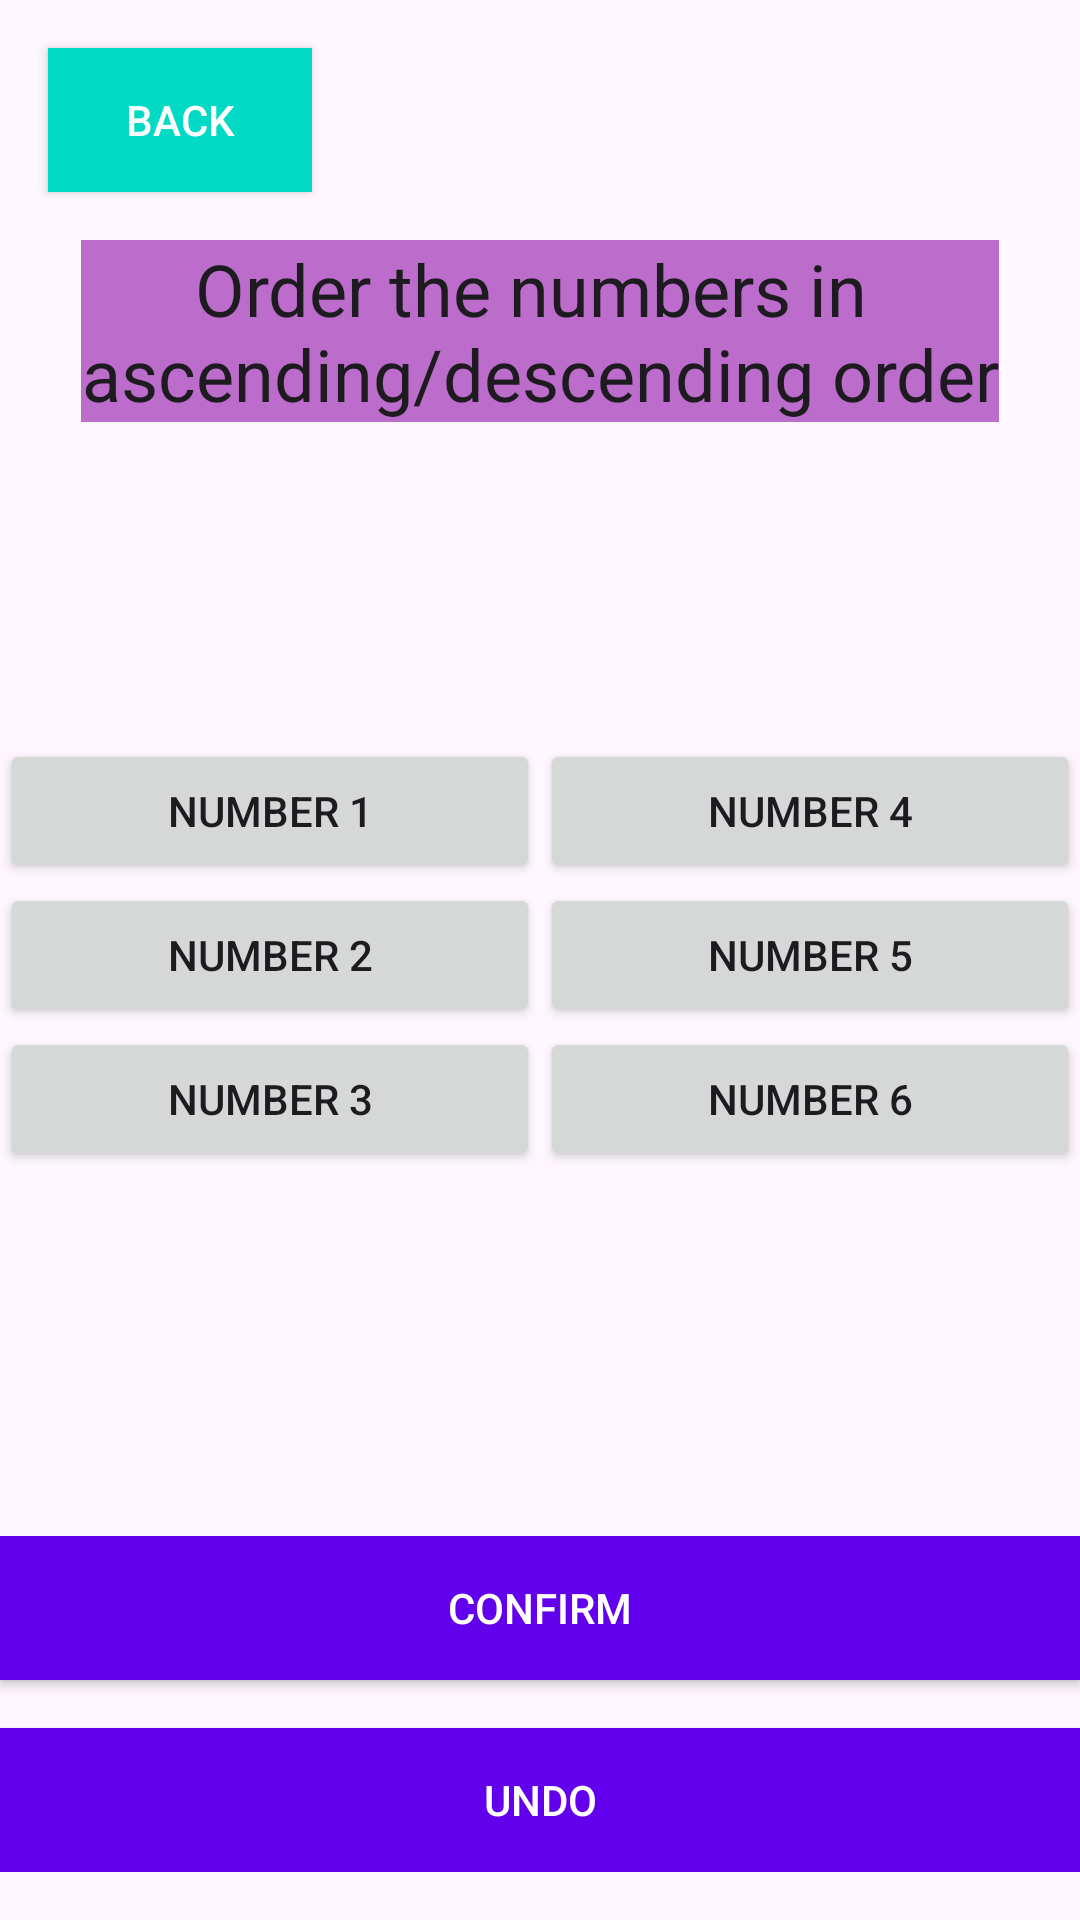

This screen was rendered from an Android layout file. Write that file and the resources it references.
<!-- AndroidManifest.xml: application theme Theme.IndividualAssignment -->
<!-- res/layout/activity_order.xml -->
<?xml version="1.0" encoding="utf-8"?>
<FrameLayout xmlns:android="http://schemas.android.com/apk/res/android"
    xmlns:app="http://schemas.android.com/apk/res-auto"
    xmlns:tools="http://schemas.android.com/tools"
    android:layout_width="match_parent"
    android:layout_height="match_parent">

    <ImageView
        android:layout_width="match_parent"
        android:layout_height="match_parent"
        android:src="@drawable/_88780c8c378deb14bb30833df086f08"
        android:scaleType="centerCrop" />


    <androidx.constraintlayout.widget.ConstraintLayout
    android:layout_width="match_parent"
    android:layout_height="match_parent">

        <Button
            android:id="@+id/backButton"
            android:layout_width="wrap_content"
            android:layout_height="wrap_content"
            android:layout_marginStart="16dp"
            android:layout_marginTop="16dp"
            android:background="?attr/colorSecondary"
            android:text="@string/order_back"
            android:textColor="#FFFFFF"
            app:icon="@android:drawable/ic_menu_revert"
            app:layout_constraintStart_toStartOf="parent"
            app:layout_constraintTop_toTopOf="parent" />

    <TextView
        android:id="@+id/instrucTextView"
        android:layout_width="wrap_content"
        android:layout_height="wrap_content"
        android:layout_marginTop="16dp"
        android:background="#A99C27B0"
        android:text="@string/order_the_numbers_in_nascending_descending_order"
        android:textAlignment="center"
        android:textAppearance="@style/TextAppearance.MaterialComponents.Headline5"
        android:textColor="?attr/colorOnBackground"
        app:layout_constraintEnd_toEndOf="parent"
        app:layout_constraintStart_toStartOf="parent"
        app:layout_constraintTop_toBottomOf="@+id/backButton" />

    <LinearLayout
        android:id="@+id/numbersLayout"
        android:layout_width="0dp"
        android:layout_height="wrap_content"
        android:layout_marginTop="16dp"
        android:layout_marginBottom="32dp"
        android:orientation="horizontal"
        app:layout_constraintBottom_toTopOf="@+id/buttonsLayout"
        app:layout_constraintEnd_toEndOf="parent"
        app:layout_constraintStart_toStartOf="parent"
        app:layout_constraintTop_toBottomOf="@+id/instrucTextView"
        android:baselineAligned="false">

        <LinearLayout
            android:layout_width="0dp"
            android:layout_height="wrap_content"
            android:layout_weight="1"
            android:orientation="vertical">

            <Button
                android:id="@+id/num1Button"
                android:layout_width="match_parent"
                android:layout_height="wrap_content"
                android:text="@string/number_1" />

            <Button
                android:id="@+id/num2Button"
                android:layout_width="match_parent"
                android:layout_height="wrap_content"
                android:text="@string/number_2" />

            <Button
                android:id="@+id/num3Button"
                android:layout_width="match_parent"
                android:layout_height="wrap_content"
                android:text="@string/number_3" />
        </LinearLayout>

        <LinearLayout
            android:layout_width="0dp"
            android:layout_height="wrap_content"
            android:layout_weight="1"
            android:orientation="vertical">

            <Button
                android:id="@+id/num4Button"
                android:layout_width="match_parent"
                android:layout_height="wrap_content"
                android:text="@string/number_4" />

            <Button
                android:id="@+id/num5Button"
                android:layout_width="match_parent"
                android:layout_height="wrap_content"
                android:text="@string/number_5" />

            <Button
                android:id="@+id/num6Button"
                android:layout_width="match_parent"
                android:layout_height="wrap_content"
                android:text="@string/number_6" />
        </LinearLayout>
    </LinearLayout>

    <LinearLayout
        android:id="@+id/buttonsLayout"
        android:layout_width="0dp"
        android:layout_height="wrap_content"
        android:orientation="vertical"
        app:layout_constraintStart_toStartOf="parent"
        app:layout_constraintEnd_toEndOf="parent"
        app:layout_constraintBottom_toBottomOf="parent"
        android:layout_marginBottom="16dp">

        
        <Button
            android:id="@+id/confirmButton"
            android:layout_width="match_parent"
            android:layout_height="wrap_content"
            android:background="?attr/colorPrimary"
            android:text="@string/order_confirm"
            android:textColor="?attr/colorOnPrimary"
            android:layout_marginBottom="8dp"/>

        
        <Button
            android:id="@+id/undoButton"
            android:layout_width="match_parent"
            android:layout_height="wrap_content"
            android:background="?attr/colorPrimary"
            android:text="@string/order_undo"
            android:textColor="?attr/colorOnPrimary"
            android:layout_marginTop="8dp"/>

    </LinearLayout>

</androidx.constraintlayout.widget.ConstraintLayout>
</FrameLayout>
<!-- resources referenced by this layout -->
<resources>
  <string name="number_1">Number 1</string>
  <string name="number_2">Number 2</string>
  <string name="number_3">Number 3</string>
  <string name="number_4">Number 4</string>
  <string name="number_5">Number 5</string>
  <string name="number_6">Number 6</string>
  <string name="order_back">Back</string>
  <string name="order_confirm">Confirm</string>
  <string name="order_the_numbers_in_nascending_descending_order">Order the numbers in \nascending/descending order</string>
  <string name="order_undo">Undo</string>
  <style name="Theme.IndividualAssignment" parent="Base.Theme.IndividualAssignment" />
  <style name="Base.Theme.IndividualAssignment" parent="Theme.Material3.DayNight.NoActionBar">
          
          <item name="colorPrimary">@color/primaryColor</item>
          <item name="colorPrimaryVariant">@color/primaryVariantColor</item>
          <item name="colorSecondary">@color/secondaryColor</item>
          <item name="colorOnPrimary">@color/onPrimaryColor</item>
          <item name="colorOnSecondary">@color/onSecondaryColor</item>
          
          
      </style>
  <color name="primaryColor">#6200EE</color>
  <color name="primaryVariantColor">#3700B3</color>
  <color name="secondaryColor">#03DAC6</color>
  <color name="onPrimaryColor">#FFFFFF</color>
  <color name="onSecondaryColor">#000000</color>
</resources>
